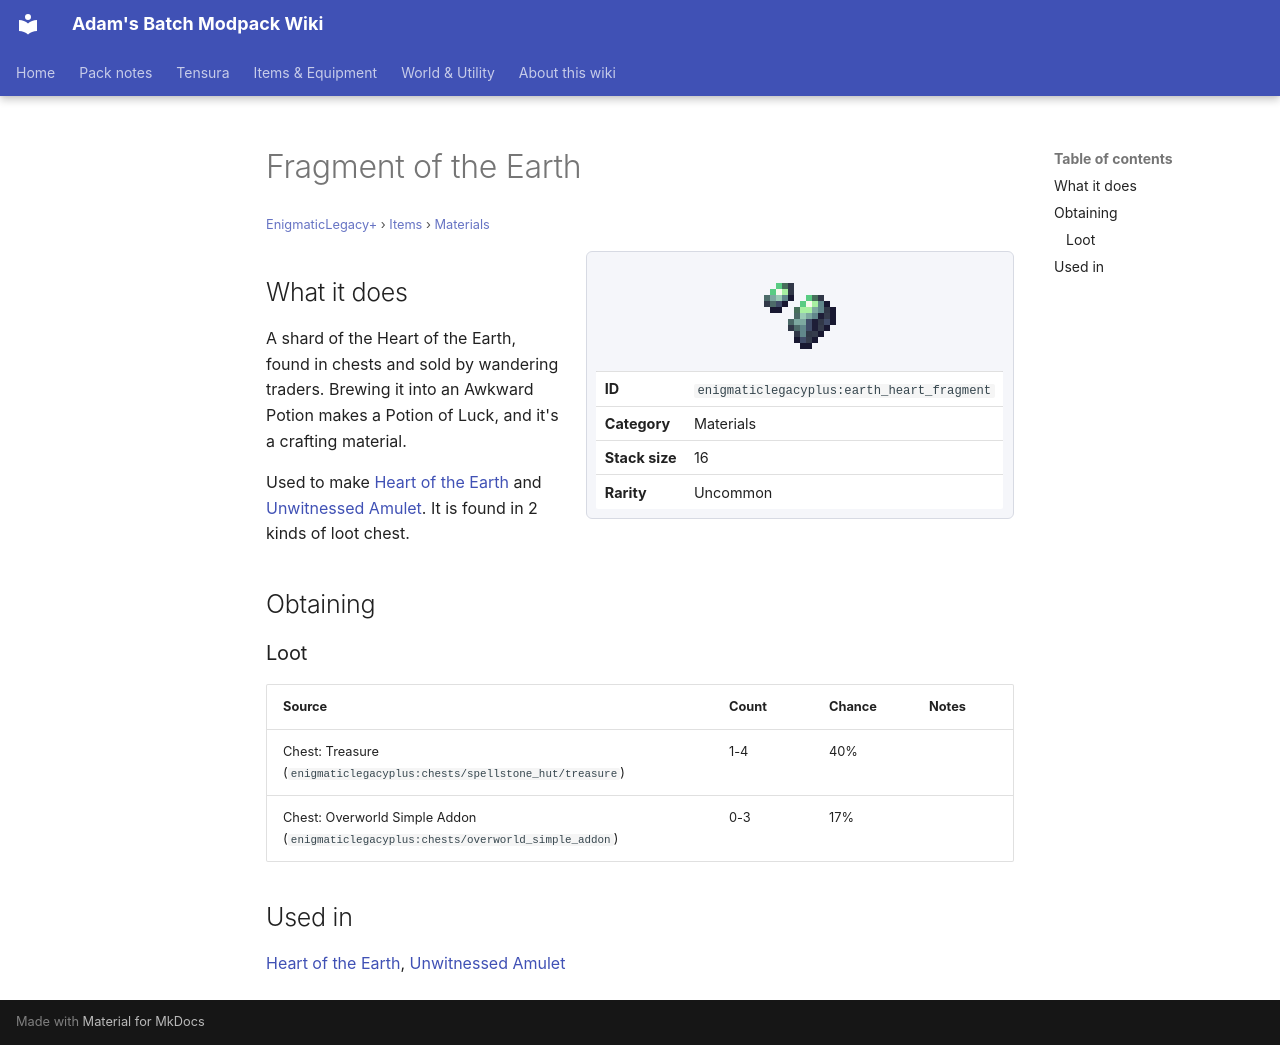

repository: Proteus-Nell/Adams-Batch-MC-Modpack-Wiki · page: enigmatic-legacy-plus/items/materials/earth-heart-fragment/index.html · generator: mkdocs

# Fragment of the Earth

<small>[EnigmaticLegacy+](../../index.md) &rsaquo; [Items](../index.md) &rsaquo; [Materials](index.md)</small>

<div class="infobox" markdown>

![Fragment of the Earth](../../../assets/icons/enigmaticlegacyplus/item/earth_heart_fragment.png)

| | |
|---|---|
| **ID** | `enigmaticlegacyplus:earth_heart_fragment` |
| **Category** | Materials |
| **Stack size** | 16 |
| **Rarity** | Uncommon |

</div>

## What it does

A shard of the Heart of the Earth, found in chests and sold by wandering traders. Brewing it into an Awkward Potion makes a Potion of Luck, and it's a crafting material.

Used to make [Heart of the Earth](earth-heart.md) and [Unwitnessed Amulet](../amulets/unwitnessed-amulet.md). It is found in 2 kinds of loot chest.

## Obtaining

### Loot

| Source | Count | Chance | Notes |
|---|---|---|---|
| Chest: Treasure (`enigmaticlegacyplus:chests/spellstone_hut/treasure`) | 1-4 | 40% |  |
| Chest: Overworld Simple Addon (`enigmaticlegacyplus:chests/overworld_simple_addon`) | 0-3 | 17% |  |

## Used in

[Heart of the Earth](earth-heart.md), [Unwitnessed Amulet](../amulets/unwitnessed-amulet.md)
